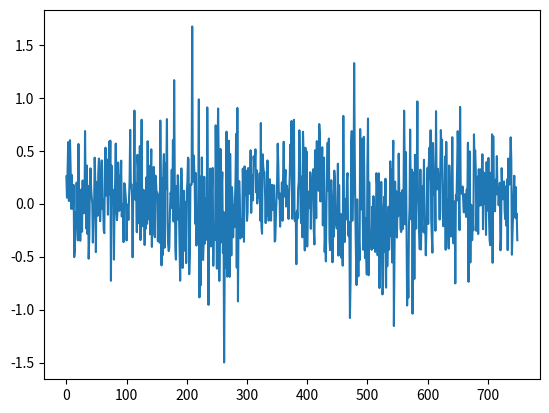

Source code (Python):
import numpy as np
from scipy import stats

''' TO DO NEXT:

_log_forward_probs and _log_backward_probs currently returns alphas and betas as exponential and thus not log probs.

In the _e_step, the likelihood returns zero when evaluating on real data. Find a fix to this - probably set a_t dot b_t'
alpha_t dot beta_t' must equal likelihood for all t. Check that this condition is satisfied

Something is wrong wit the scaling of alphas and betas. They keep getting smaller as t increases.

'''




class BaseHMM:

    def __init__(self, n_states, max_iter=10, random_state=42):
        self.n_states = n_states

        self.delta = np.ones(n_states) * (1 / n_states)  # 1 X N vector
        self.T = np.ones((n_states, n_states)) * (1 / n_states)  # N X N transmission matrix

        # Random init of state distributions
        np.random.seed(random_state)
        self.mu = np.random.rand(n_states)
        self.std = np.random.rand(n_states)

        self.max_iter = max_iter
        self.current_iter = 0
        self.old_log_prob = -np.inf

    def P(self, x: int):
        """ Function for computing diagonal prob matrix P(x).
         Change the function depending on the type of distribution you want to evaluate"""
        diag_probs = stats.norm.pdf(x, loc=self.mu, scale=self.std)
        diag_probs = np.diag(diag_probs)
        return diag_probs

    def _log_forward_probs(self, observations):
        ''' Compute log forward probabilities in scaled form. P(M=i , X=x)
        Follows the method by Zucchini A.1.8 p 334. '''
        N = len(observations)
        log_alphas = np.zeros((N, self.n_states))  # initialize matrix with zeros

        # a0, compute first forward as dot product of initial dist and state-dependent dist
        # Each element is scaled to sum to 1 in order to handle numerical underflow
        alpha_t = self.delta @ self.P(observations[0])
        sum_alpha_t = np.sum(alpha_t)
        alpha_t_scaled = alpha_t / sum_alpha_t
        llk = np.log(sum_alpha_t)  # Scalar to store the log likelihood
        log_alphas[0, :] = llk + np.log(alpha_t_scaled)

        # a1 to at, compute recursively
        for t in range(1, N):
            alpha_t = alpha_t_scaled @ self.T @ self.P(observations[t])
            sum_alpha_t = np.sum(alpha_t)
            alpha_t_scaled = alpha_t / sum_alpha_t
            llk = llk + np.log(sum_alpha_t) # Scalar to store likelihoods
            log_alphas[t, :] = llk + np.log(alpha_t_scaled)  # alpha_t = previous likelihoods plus logarithm of regular
                                                        # alpha - RESEARCH WHY YOU ADD THE PREVIOUS LIKELIHOOD

        return log_alphas


    def _log_backward_probs(self, observations):
        ''' Compute the log of backward probabilities in scaled form. Same procedure as forward probs.'''
        N = len(observations)
        log_betas = np.zeros((N, self.n_states))  # initialize matrix with zeros

        beta_t = np.ones(self.n_states)
        llk = np.log(np.sum(beta_t))
        log_betas[-1, :] = np.log(beta_t) # Last result is 1

        for t in range(N-2, -1, -1):  # Count backwards
            beta_t = self.T @ self.P(observations[t + 1]) @ beta_t
            log_betas[t, :] = llk + np.log(beta_t)
            sum_beta_t = np.sum(beta_t)
            beta_t = beta_t / sum_beta_t
            llk = llk + np.log(sum_beta_t)

        return log_betas

    def _e_step(self, observations):
        alphas = self._log_forward_probs(observations)
        betas = self._log_backward_probs(observations)
        lk = alphas[0] @ betas[0].T #np.sum(alphas[-1, :])  # Likelihood

        u = (alphas * betas) / lk  # Expectation of being in state j at each time point
        print(lk)
        v = np.zeros(shape=(len(observations), self.n_states, self.n_states))  # Initialize 3D array of shape t X j X k
        for t in range(1, len(observations)):
            for j in range(self.n_states):
                for k in range(self.n_states):
                    v[t, j, k] = alphas[t - 1, j] * self.T[j, k] * np.diag(self.P(observations[t]))[k] * betas[t, k]
                    v[t, j, k] /= lk
        return u, v, lk

    def _m_step(self, observations, u, v):
        observations = np.array(observations)
        f_jk = np.sum(v, axis=0)
        self.T = f_jk / np.sum(f_jk, axis=1).reshape(2, 1)  # Check if this actually sums correct and to 1 on rows

        for j in range(self.n_states):
            self.delta[j] = u[0, j] / np.sum(u[0, :])
            self.mu[j] = np.sum(u[:, j] * observations / np.sum(u[:, j]))
            self.std[j] = np.sqrt(np.sum(u[:, j] * (observations - self.mu[j]) ** 2) / np.sum(u[:, j]))

    def em(self, observations, epochs):
        lk = 0
        for i in range(epochs):
            print(i)
            print('MEAN: ', self.mu)
            print('STD: ', self.std)
            print('DELTA', self.delta)
            print('likelihood', lk)

            print('.' * 40)
            u, v, lk = self._e_step(observations)
            self._m_step(observations, u, v)




if __name__ == '__main__':
    hmm = BaseHMM(2, 3)

    # Simulate data for bull and bear market
    import matplotlib.pyplot as plt
    N = 150
    bull_mean = 0.1
    bull_std = np.sqrt(0.1)
    bear_mean = -0.05
    bear_std = np.sqrt(0.2)

    np.random.seed(42)
    market_bull_1 = stats.norm.rvs(loc=bull_mean, scale=bull_std, size=N)
    market_bear_2 = stats.norm.rvs(loc=bear_mean, scale=bear_std, size=N)
    market_bull_3 = stats.norm.rvs(loc=bull_mean, scale=bull_std, size=N)
    market_bear_4 = stats.norm.rvs(loc=bear_mean, scale=bear_std, size=N)
    market_bull_5 = stats.norm.rvs(loc=bull_mean, scale=bull_std, size=N)

    obs = np.array([market_bull_1]+ [market_bear_2]+ [market_bull_3]+ [market_bear_4]+ [market_bull_5]).flatten()
    plt.plot(obs)
    plt.show()
    print(np.shape(obs))
    print(obs[:10])

    #b = hmm._log_backward_probs(obs)
    #a = hmm._log_forward_probs(obs)
    hmm.em(obs, epochs=5)





def backward_pass(Gamma, D, B):
    return np.dot(Gamma, D).dot(B)


def init_dist(u_j):
    ''' Compute the intial distribution delta_j '''
    return u_j


def trans_prob(v_jk):
    f_jk = np.sum(v_jk[1:])
    return f_jk / np.sum(f_jk)


def state_dist(x, u_j):
    mu = np.sum(u_j * x) / np.sum(u_j)  # Should perhaps be a dot product
    var = np.sum(u_j * (x - mu) ** 2) / np.sum(u_j)
    return mu, var

def _likelihood(self, observations):
    alphas = self._log_forward_probs(observations)
    wt = np.sum(alphas, axis=1)
    print(wt)
    lt = []
    for t in range(1, len(observations)):
        lt.append(np.log(wt[t] / wt[t - 1]))

    return np.exp(np.sum(lt))  # alphas[-1].sum()